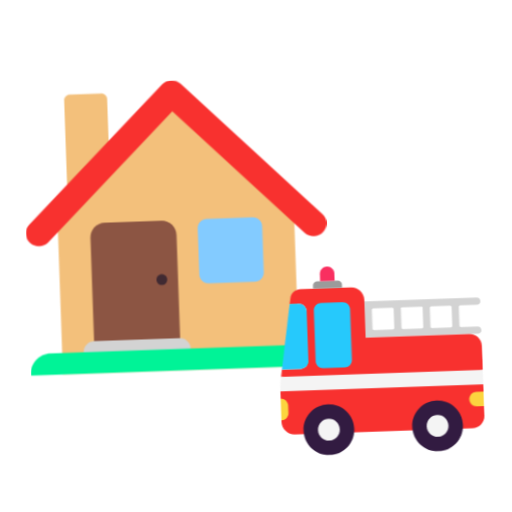
t = 0.00 s
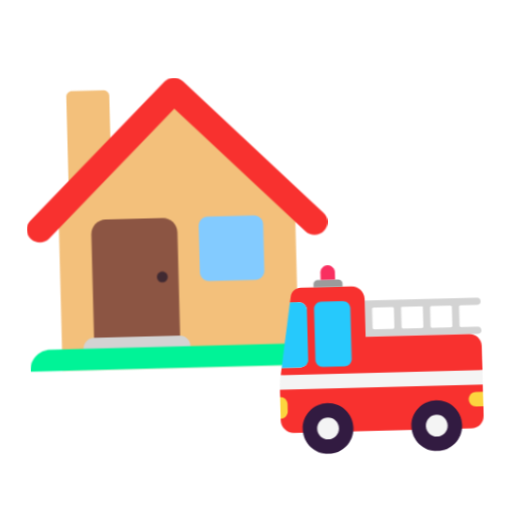
t = 0.40 s
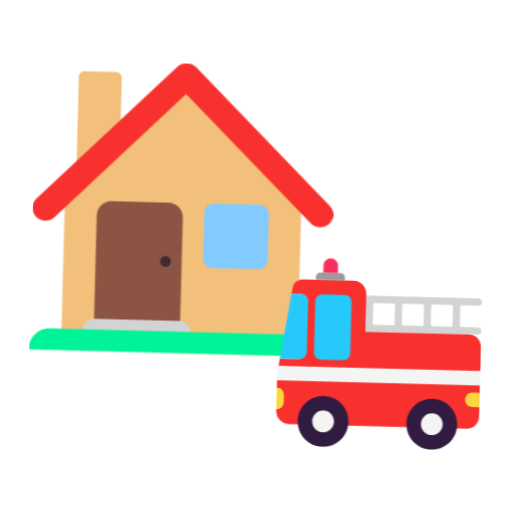
t = 1.20 s
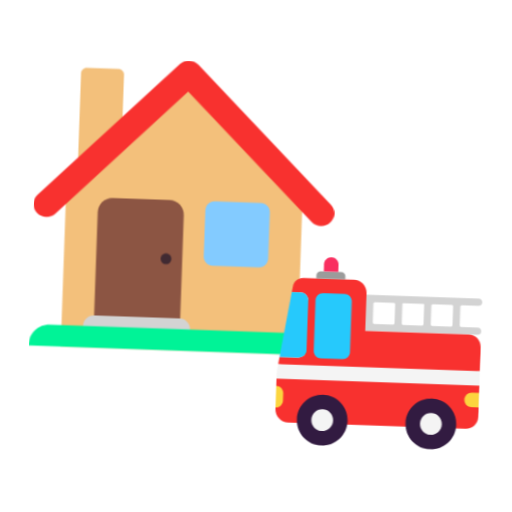
t = 1.60 s
t = 2.00 s: frame unchanged from t = 1.20 s, image omitted
t = 2.80 s: frame unchanged from t = 0.40 s, image omitted

The animated SVG that drew these frames (rendered in a browser with its animation timeline set to each time). Animation: 1 CSS @keyframes rule; one cycle of 3.20 s, repeats indefinitely.

<svg xmlns="http://www.w3.org/2000/svg" viewBox="0 0 320 320" role="img"><title>fire station</title><style>@media(prefers-reduced-motion:no-preference){.art{transform-origin:160px 210px;animation:float 3.2s ease-in-out infinite}@keyframes float{0%,100%{transform:translateY(0) rotate(-2deg)}50%{transform:translateY(-9px) rotate(2deg)}}}</style><g class="art"><svg viewBox="0 0 32 32" fill="none" xmlns="http://www.w3.org/2000/svg" x="5" y="35" width="215" height="215">
<path fill-rule="evenodd" clip-rule="evenodd" d="M10 8.83354V3.52275C10 3.23233 9.75879 3 9.46734 3H6.54271C6.24121 3 6 3.23233 6 3.52275V12.1687L5 13.0025V29.0025H27V14.0025L16.07 3.77246L10 8.83354Z" fill="#F3C07B"/>
<path d="M15.92 27.0025H8.08C8.04 27.0025 8 26.9625 8 26.9225V16.3925C8 15.6425 8.61 15.0325 9.36 15.0325H14.65C15.4 15.0325 16.01 15.6425 16.01 16.3925V26.9225C16 26.9625 15.96 27.0025 15.92 27.0025Z" fill="#8C5543"/>
<path d="M14.5 21.0024C14.7761 21.0024 15 20.7786 15 20.5024C15 20.2263 14.7761 20.0024 14.5 20.0024C14.2239 20.0024 14 20.2263 14 20.5024C14 20.7786 14.2239 21.0024 14.5 21.0024Z" fill="#402A32"/>
<path d="M15.96 28.0024H8C7.45 28.0024 7 27.5524 7 27.0024C7 26.4524 7.45 26.0024 8 26.0024H15.96C16.51 26.0024 16.96 26.4524 16.96 27.0024C16.96 27.5524 16.51 28.0024 15.96 28.0024Z" fill="#D3D3D3"/>
<path d="M30 29.0024H2V28.9124C2 27.8524 2.85 27.0024 3.91 27.0024H28.09C29.14 27.0024 30 27.8524 30 28.9124V29.0024Z" fill="#00F397"/>
<path d="M16.88 2.3525L29.64 14.9225C30.12 15.3925 30.12 16.1525 29.64 16.6125C29.17 17.0825 28.4 17.0825 27.92 16.6125L16.02 4.8925L4.08 16.6525C3.61 17.1225 2.84 17.1225 2.36 16.6525C1.88 16.1825 1.88 15.4225 2.36 14.9525L15.16 2.3525C15.63 1.8825 16.4 1.8825 16.88 2.3525Z" fill="#F8312F"/>
<path d="M23.14 21.0024H18.86C18.38 21.0024 18 20.6224 18 20.1424V15.8624C18 15.3924 18.38 15.0024 18.86 15.0024H23.14C23.61 15.0024 24 15.3824 24 15.8624V20.1424C24 20.6224 23.62 21.0024 23.14 21.0024Z" fill="#83CBFF"/>
</svg>
<svg viewBox="0 0 32 32" fill="none" xmlns="http://www.w3.org/2000/svg" x="165" y="150" width="145" height="145">
<path d="M30 9.5C30 9.22386 29.7761 9 29.5 9H13.5C13.2239 9 13 9.22386 13 9.5V9.5C13 9.77614 13.2239 10 13.5 10H14V13H13.5C13.2239 13 13 13.2239 13 13.5V13.5C13 13.7761 13.2239 14 13.5 14H29.5C29.7761 14 30 13.7761 30 13.5V13.5C30 13.2239 29.7761 13 29.5 13H27.2C27.0895 13 27 12.9105 27 12.8V10.2C27 10.0895 27.0895 10 27.2 10H29.5C29.7761 10 30 9.77614 30 9.5V9.5ZM18 10.2V12.8C18 12.9105 17.9105 13 17.8 13H15.2C15.0895 13 15 12.9105 15 12.8V10.2C15 10.0895 15.0895 10 15.2 10H17.8C17.9105 10 18 10.0895 18 10.2ZM19 10.1C19 10.0448 19.0448 10 19.1 10H21.9C21.9552 10 22 10.0448 22 10.1V12.8C22 12.9105 21.9105 13 21.8 13H19.2C19.0895 13 19 12.9105 19 12.8V10.1ZM26 10.2V12.8C26 12.9105 25.9105 13 25.8 13H23.2C23.0895 13 23 12.9105 23 12.8V10.2C23 10.0895 23.0895 10 23.2 10H25.8C25.9105 10 26 10.0895 26 10.2Z" fill="#D3D3D3"/>
<path d="M4.9 18H2.31L2.16 19L16.08 20L30 19V15.6901C30 14.7545 29.24 14 28.31 14H14V8.76999C14 7.78999 13.2 6.98999 12.22 6.98999H5.21C4.51 6.98999 3.92 7.49999 3.82 8.18999L3.69 8.99999H4.9C5.5 8.99999 6 9.48999 6 10.1V16.9C6 17.51 5.5 18 4.9 18ZM28.31 27H12.23H12H3.78C2.8 27 2 26.2 2 25.22V20.9H30V25.31C30 26.24 29.24 27 28.31 27Z" fill="#F8312F"/>
<path d="M2.12 19.21C2.05 19.65 2.01 20.1 2 20.55V21H30V19H2.15L2.12 19.21Z" fill="#F4F4F4"/>
<path d="M10.41 6H7.59C7.27 6 7 6.26 7 6.59V7H11V6.59C11 6.26 10.74 6 10.41 6Z" fill="#9B9B9B"/>
<path d="M10 5C10 4.45 9.55 4 9 4C8.45 4 8 4.45 8 5V6H10V5Z" fill="#F92F60"/>
<path d="M12 26.5C12 28.433 10.433 30 8.5 30C6.567 30 5 28.433 5 26.5C5 24.567 6.567 23 8.5 23C10.433 23 12 24.567 12 26.5ZM27 26.5C27 28.433 25.433 30 23.5 30C21.567 30 20 28.433 20 26.5C20 24.567 21.567 23 23.5 23C25.433 23 27 24.567 27 26.5Z" fill="#321B41"/>
<path d="M10 26.5C10 27.3284 9.32843 28 8.5 28C7.67157 28 7 27.3284 7 26.5C7 25.6716 7.67157 25 8.5 25C9.32843 25 10 25.6716 10 26.5ZM25 26.5C25 27.3284 24.3284 28 23.5 28C22.6716 28 22 27.3284 22 26.5C22 25.6716 22.6716 25 23.5 25C24.3284 25 25 25.6716 25 26.5Z" fill="#F4F4F4"/>
<path d="M6 16.9C6 17.51 5.5 18 4.9 18H2.31L3.69 9H4.9C5.5 9 6 9.49 6 10.1V16.9ZM8 9C7.44772 9 7 9.44772 7 10V17C7 17.5523 7.44772 18 8 18H11C11.5523 18 12 17.5523 12 17V10C12 9.44772 11.5523 9 11 9H8Z" fill="#26C9FC"/>
<path d="M3 23C3 22.4477 2.55228 22 2 22V25C2.55228 25 3 24.5523 3 24V23ZM29 22C28.4477 22 28 22.4477 28 23C28 23.5523 28.4477 24 29 24H30V22H29Z" fill="#FCD53F"/>
</svg>
</g></svg>
